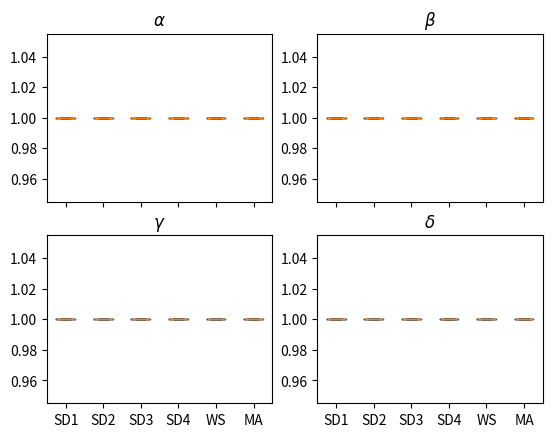

Reproduce this figure in Python.
import matplotlib.pyplot as plt
import numpy as np
import pandas as pd

SD1 = [0.4, 0.5, 0.45, 0.55]
SD2 = [0.42, 0.52, 0.47, 0.57]
SD3 = [0.38, 0.48, 0.43, 0.53]
WS = [0.3, 0.4, 0.4, 0.4]


def generateResultsChart(SD1, SD2, SD3, WS):

    SD1min = [0.1, 0.1, 0.1, 0.1]
    SD1max = [0.2, 0.2, 0.2, 0.2]

    SD2min = [0.1, 0.1, 0.1, 0.1]
    SD2max = [0.1, 0.1, 0.1, 0.1]

    SD3min = [0.1, 0.1, 0.1, 0.1]
    SD3max = [0.1, 0.1, 0.1, 0.1]

    WSmin = [0.1, 0.1, 0.1, 0.1]
    WSmax = [0.1, 0.1, 0.1, 0.1]

    labels = [r'$\alpha$', r'$\beta$', r'$\gamma$', r'$\delta$']

    x = np.arange(len(labels))  # the label locations
    width = 0.15  # the width of the bars

    fig, ax = plt.subplots()

    SD1bar = ax.boxplot(x - (3*width/2), SD1, width, label='StarDist1')
    ax.errorbar(x - (3*width/2), SD1, yerr=[SD1min, SD1max], fmt='ko', capsize=5)

    SD2bar = ax.bar(x - width/2, SD2, width, label='StarDist2')
    ax.errorbar(x - width/2, SD2, yerr=[SD2min, SD2max], fmt='ko', capsize=5)

    SD3bar = ax.bar(x + width/2, SD3, width, label='StarDist3')
    ax.errorbar(x + width/2, SD3, yerr=[SD3min, SD3max], fmt='ko', capsize=5)

    WSbar = ax.bar(x + (3*width/2), WS, width, label='Watershed')
    ax.errorbar(x + (3*width/2), WS, yerr=[WSmin, WSmax], fmt='ko', capsize=5)

    # Add some text for labels, title and custom x-axis tick labels, etc.
    ax.set_ylabel('Value [-]')
    ax.set_xticks(x)
    ax.set_xticklabels(labels)
    ax.legend()

    fig.tight_layout()

    plt.ylim(0.3, 0.8)
    plt.savefig("EffectivenessOfDifferentMethods")

def boxplots(data):
    alphaData = {"SD1": [1,1,1], "SD2": [1,1,1], "SD3": [1,1,1], "SD4": [1,1,1], "WS": [1,1,1], "MA": [1,1,1]}
    betaData = {"SD1": [1, 1, 1], "SD2": [1, 1, 1], "SD3": [1, 1, 1], "SD4": [1, 1, 1], "WS": [1, 1, 1],
                 "MA": [1, 1, 1]}
    gammaData = {"SD1": [1, 1, 1], "SD2": [1, 1, 1], "SD3": [1, 1, 1], "SD4": [1, 1, 1], "WS": [1, 1, 1],
                 "MA": [1, 1, 1]}
    deltaData = {"SD1": [1, 1, 1], "SD2": [1, 1, 1], "SD3": [1, 1, 1], "SD4": [1, 1, 1], "WS": [1, 1, 1],
                 "MA": [1, 1, 1]}

    fig, axs = plt.subplots(2, 2)

    axs[0,0].boxplot(alphaData.values())
    axs[0,0].xaxis.set_tick_params(labelbottom=False)
    axs[0,0].set_title(r"$\alpha$")

    axs[0,1].boxplot(betaData.values())
    axs[0,1].xaxis.set_tick_params(labelbottom=False)
    axs[0,1].set_title(r"$\beta$")

    axs[1,0].boxplot(gammaData.values())
    axs[1, 0].set_xticklabels(alphaData.keys())
    axs[1,0].set_title(r"$\gamma$")

    axs[1,1].boxplot(deltaData.values())
    axs[1,1].set_xticklabels(alphaData.keys())
    axs[1,1].set_title(r"$\delta$")

    plt.show()


boxplots(1)